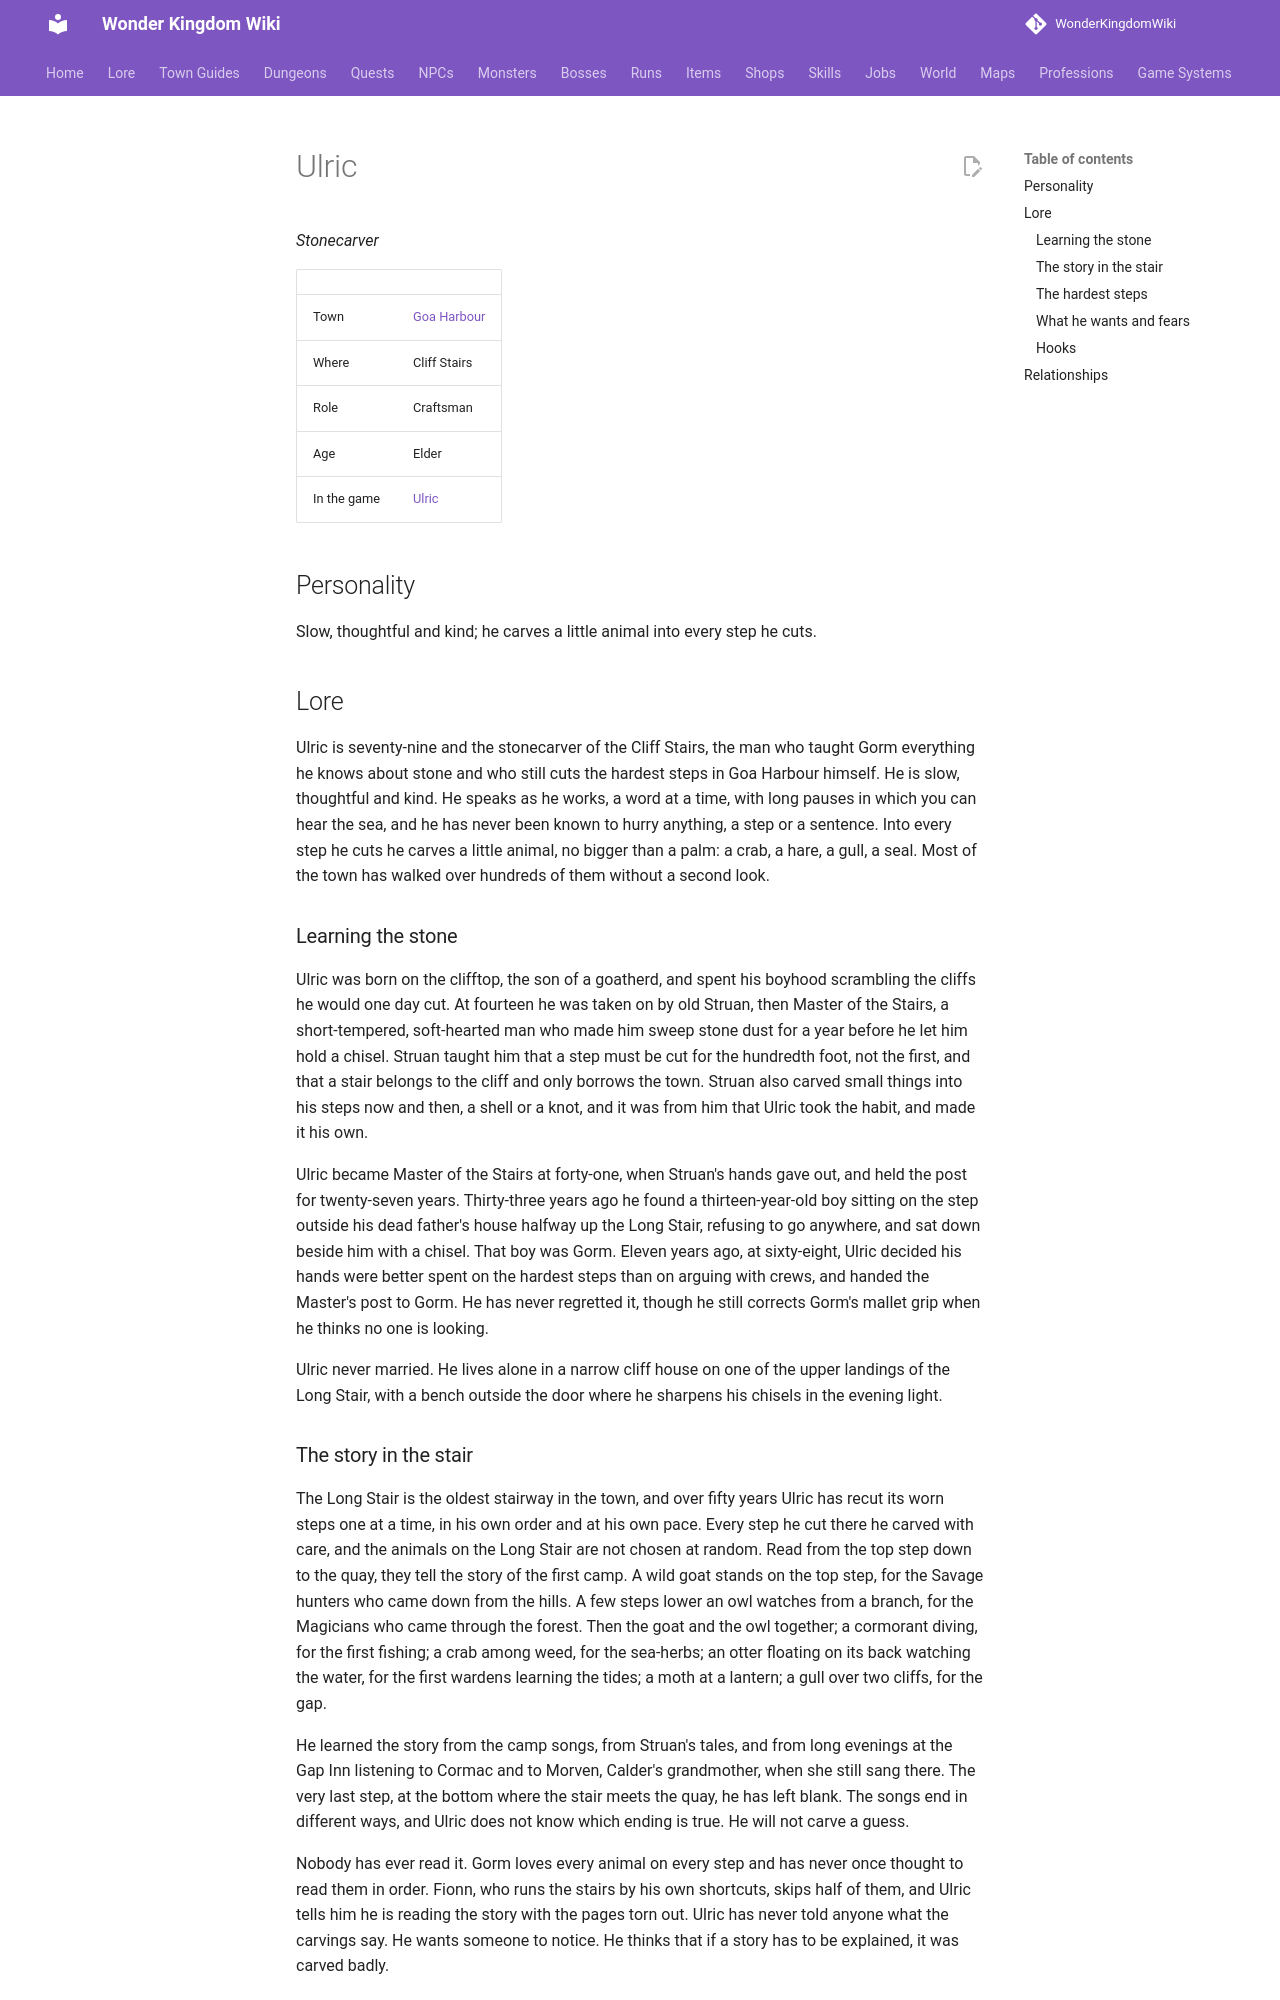

repository: alonohana627/WonderKingdomWiki · page: lore/people/goa-harbour/ulric_stonecarver/index.html · generator: mkdocs

<!-- Generated by tools/people.py from data/people/. Do not edit: changes are overwritten. -->

# Ulric

*Stonecarver*

|  |  |
|---|---|
| Town | [Goa Harbour](../../towns/goa-harbour.md) |
| Where | Cliff Stairs |
| Role | Craftsman |
| Age | Elder |
| In the game | [Ulric](../../../npcs/ulric_stonecarver.md) |

## Personality

Slow, thoughtful and kind; he carves a little animal into every step he cuts.

## Lore

Ulric is seventy-nine and the stonecarver of the Cliff Stairs, the man who taught Gorm everything he knows about stone and who still cuts the hardest steps in Goa Harbour himself. He is slow, thoughtful and kind. He speaks as he works, a word at a time, with long pauses in which you can hear the sea, and he has never been known to hurry anything, a step or a sentence. Into every step he cuts he carves a little animal, no bigger than a palm: a crab, a hare, a gull, a seal. Most of the town has walked over hundreds of them without a second look.

### Learning the stone

Ulric was born on the clifftop, the son of a goatherd, and spent his boyhood scrambling the cliffs he would one day cut. At fourteen he was taken on by old Struan, then Master of the Stairs, a short-tempered, soft-hearted man who made him sweep stone dust for a year before he let him hold a chisel. Struan taught him that a step must be cut for the hundredth foot, not the first, and that a stair belongs to the cliff and only borrows the town. Struan also carved small things into his steps now and then, a shell or a knot, and it was from him that Ulric took the habit, and made it his own.

Ulric became Master of the Stairs at forty-one, when Struan's hands gave out, and held the post for twenty-seven years. Thirty-three years ago he found a thirteen-year-old boy sitting on the step outside his dead father's house halfway up the Long Stair, refusing to go anywhere, and sat down beside him with a chisel. That boy was Gorm. Eleven years ago, at sixty-eight, Ulric decided his hands were better spent on the hardest steps than on arguing with crews, and handed the Master's post to Gorm. He has never regretted it, though he still corrects Gorm's mallet grip when he thinks no one is looking.

Ulric never married. He lives alone in a narrow cliff house on one of the upper landings of the Long Stair, with a bench outside the door where he sharpens his chisels in the evening light.
